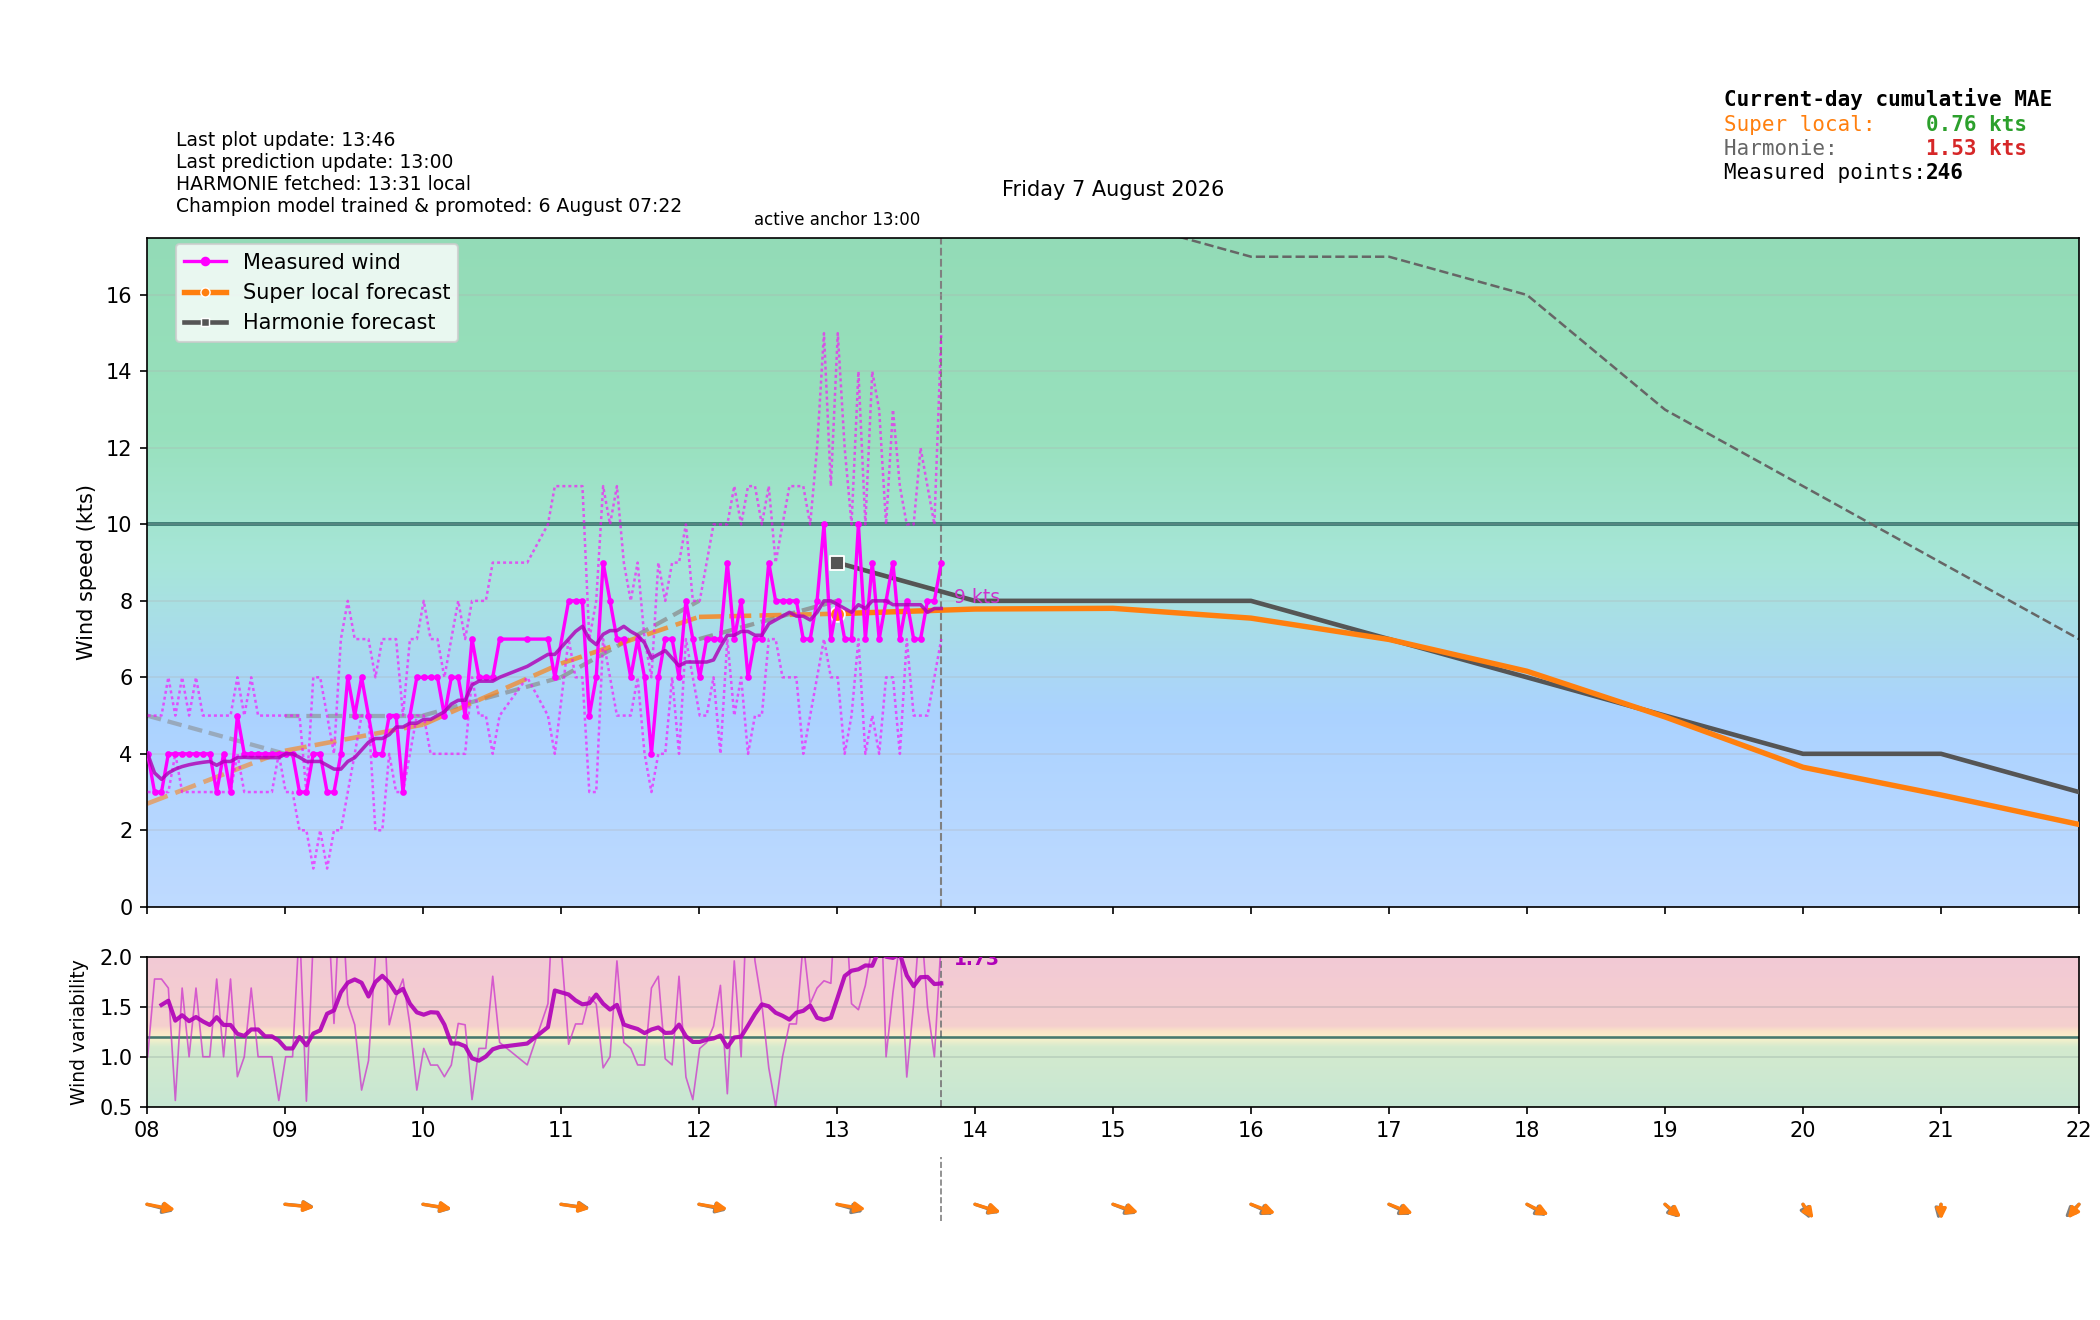

Values plotted in this chart, from the file beside it:
time_local, is_forecast_grid, is_actual_observation, forecast_wind_speed, forecast_wind_min, forecast_wind_max, forecast_wind_dir_deg, lstm_pred_wind_speed_full, lstm_pred_wind_dir_deg_full, lstm_pred_wind_speed, lstm_pred_wind_dir_deg, actual_wind_speed, actual_wind_min, actual_wind_max, actual_wind_dir_deg, is_future, hour_local, minute_local
2026-08-07T00:00:00+0200, True, False, 5.0, 5.0, 9.0, 300.0, , 304.5, , , , , , , False, 00, 0
2026-08-07T00:00:14+0200, False, True, , , , , , , , , 5.0, 4.0, 7.0, 305.0, False, 00, 0
2026-08-07T00:03:14+0200, False, True, , , , , , , , , 5.0, 4.0, 7.0, 302.0, False, 00, 3
2026-08-07T00:06:00+0200, True, False, 5.0, 5.0, 8.8, 300.2, , 303.3, , , , , , , False, 00, 6
2026-08-07T00:06:14+0200, False, True, , , , , , , , , 5.0, 4.0, 7.0, 302.0, False, 00, 6
2026-08-07T00:09:15+0200, False, True, , , , , , , , , 6.0, 5.0, 9.0, 303.0, False, 00, 9
2026-08-07T00:12:00+0200, True, False, 5.0, 5.0, 8.6, 300.4, , 302, , , , , , , False, 00, 12
2026-08-07T00:12:14+0200, False, True, , , , , , , , , 7.0, 6.0, 9.0, 300.0, False, 00, 12
2026-08-07T00:15:15+0200, False, True, , , , , , , , , 6.0, 5.0, 8.0, 302.0, False, 00, 15
2026-08-07T00:18:00+0200, True, False, 5.0, 5.0, 8.4, 300.6, , 300.7, , , , , , , False, 00, 18
2026-08-07T00:18:15+0200, False, True, , , , , , , , , 6.0, 4.0, 7.0, 303.0, False, 00, 18
2026-08-07T00:21:15+0200, False, True, , , , , , , , , 6.0, 5.0, 8.0, 304.0, False, 00, 21
2026-08-07T00:24:00+0200, True, False, 5.0, 5.0, 8.2, 300.8, , 299.4, , , , , , , False, 00, 24
2026-08-07T00:24:15+0200, False, True, , , , , , , , , 6.0, 5.0, 8.0, 305.0, False, 00, 24
2026-08-07T00:27:14+0200, False, True, , , , , , , , , 6.0, 5.0, 8.0, 305.0, False, 00, 27
2026-08-07T00:30:00+0200, True, False, 5.0, 5.0, 8.0, 301.0, , 298.2, , , , , , , False, 00, 30
2026-08-07T00:30:15+0200, False, True, , , , , , , , , 7.0, 5.0, 8.0, 303.0, False, 00, 30
2026-08-07T00:33:14+0200, False, True, , , , , , , , , 6.0, 5.0, 8.0, 302.0, False, 00, 33
2026-08-07T00:36:00+0200, True, False, 5.0, 5.0, 7.8, 301.2, , 296.9, , , , , , , False, 00, 36
2026-08-07T00:36:15+0200, False, True, , , , , , , , , 6.0, 5.0, 7.0, 302.0, False, 00, 36
2026-08-07T00:39:14+0200, False, True, , , , , , , , , 6.0, 5.0, 8.0, 300.0, False, 00, 39
2026-08-07T00:42:00+0200, True, False, 5.0, 5.0, 7.6, 301.4, , 295.6, , , , , , , False, 00, 42
2026-08-07T00:42:15+0200, False, True, , , , , , , , , 6.0, 4.0, 8.0, 303.0, False, 00, 42
2026-08-07T00:45:15+0200, False, True, , , , , , , , , 5.0, 4.0, 7.0, 302.0, False, 00, 45
2026-08-07T00:48:00+0200, True, False, 5.0, 5.0, 7.4, 301.6, , 294.3, , , , , , , False, 00, 48
2026-08-07T00:48:15+0200, False, True, , , , , , , , , 5.0, 4.0, 6.0, 302.0, False, 00, 48
2026-08-07T00:51:15+0200, False, True, , , , , , , , , 5.0, 3.0, 6.0, 302.0, False, 00, 51
2026-08-07T00:54:00+0200, True, False, 5.0, 5.0, 7.2, 301.8, , 293, , , , , , , False, 00, 54
2026-08-07T00:54:15+0200, False, True, , , , , , , , , 4.0, 3.0, 5.0, 302.0, False, 00, 54
2026-08-07T00:57:15+0200, False, True, , , , , , , , , 4.0, 3.0, 5.0, 302.0, False, 00, 57
2026-08-07T01:00:00+0200, True, False, 5.0, 5.0, 7.0, 302.0, 4.62, 291.8, , , , , , , False, 01, 0
2026-08-07T01:00:15+0200, False, True, , , , , , , , , 3.0, 3.0, 5.0, 302.0, False, 01, 0
2026-08-07T01:03:15+0200, False, True, , , , , , , , , 4.0, 3.0, 4.0, 302.0, False, 01, 3
2026-08-07T01:06:00+0200, True, False, 5.1, 5.1, 7.2, 302.8, 4.558, 292.6, , , , , , , False, 01, 6
2026-08-07T01:06:15+0200, False, True, , , , , , , , , 3.0, 3.0, 4.0, 302.0, False, 01, 6
2026-08-07T01:09:15+0200, False, True, , , , , , , , , 3.0, 3.0, 4.0, 302.0, False, 01, 9
2026-08-07T01:12:00+0200, True, False, 5.2, 5.2, 7.4, 303.6, 4.496, 293.4, , , , , , , False, 01, 12
2026-08-07T01:12:15+0200, False, True, , , , , , , , , 4.0, 3.0, 5.0, 302.0, False, 01, 12
2026-08-07T01:15:15+0200, False, True, , , , , , , , , 4.0, 3.0, 5.0, 303.0, False, 01, 15
2026-08-07T01:18:00+0200, True, False, 5.3, 5.3, 7.6, 304.4, 4.434, 294.2, , , , , , , False, 01, 18
2026-08-07T01:18:15+0200, False, True, , , , , , , , , 5.0, 4.0, 7.0, 303.0, False, 01, 18
2026-08-07T01:21:15+0200, False, True, , , , , , , , , 4.0, 3.0, 6.0, 302.0, False, 01, 21
2026-08-07T01:24:00+0200, True, False, 5.4, 5.4, 7.8, 305.2, 4.372, 295, , , , , , , False, 01, 24
2026-08-07T01:24:15+0200, False, True, , , , , , , , , 4.0, 3.0, 6.0, 302.0, False, 01, 24
2026-08-07T01:27:15+0200, False, True, , , , , , , , , 4.0, 3.0, 6.0, 302.0, False, 01, 27
2026-08-07T01:30:00+0200, True, False, 5.5, 5.5, 8.0, 306.0, 4.31, 295.8, , , , , , , False, 01, 30
2026-08-07T01:30:15+0200, False, True, , , , , , , , , 4.0, 4.0, 5.0, 302.0, False, 01, 30
2026-08-07T01:33:16+0200, False, True, , , , , , , , , 5.0, 3.0, 6.0, 302.0, False, 01, 33
2026-08-07T01:36:00+0200, True, False, 5.6, 5.6, 8.2, 306.8, 4.248, 296.6, , , , , , , False, 01, 36
2026-08-07T01:36:15+0200, False, True, , , , , , , , , 4.0, 3.0, 5.0, 300.0, False, 01, 36
2026-08-07T01:39:15+0200, False, True, , , , , , , , , 3.0, 2.0, 4.0, 300.0, False, 01, 39
2026-08-07T01:42:00+0200, True, False, 5.7, 5.7, 8.4, 307.6, 4.186, 297.4, , , , , , , False, 01, 42
2026-08-07T01:42:15+0200, False, True, , , , , , , , , 3.0, 3.0, 4.0, 300.0, False, 01, 42
2026-08-07T01:45:15+0200, False, True, , , , , , , , , 3.0, 3.0, 4.0, 300.0, False, 01, 45
2026-08-07T01:48:00+0200, True, False, 5.8, 5.8, 8.6, 308.4, 4.125, 298.2, , , , , , , False, 01, 48
2026-08-07T01:48:15+0200, False, True, , , , , , , , , 3.0, 3.0, 4.0, 300.0, False, 01, 48
2026-08-07T01:51:15+0200, False, True, , , , , , , , , 3.0, 3.0, 4.0, 300.0, False, 01, 51
2026-08-07T01:54:00+0200, True, False, 5.9, 5.9, 8.8, 309.2, 4.063, 299, , , , , , , False, 01, 54
2026-08-07T01:54:15+0200, False, True, , , , , , , , , 3.0, 2.0, 4.0, 300.0, False, 01, 54
2026-08-07T01:57:15+0200, False, True, , , , , , , , , 3.0, 2.0, 3.0, 300.0, False, 01, 57
... 448 more rows
